Run: headless pygame with SDL's dummy video driver; simulated clock (each Clock.tick advances the game by its frame time, no real sleeping); random seed 0; keys injected as events and as key.get_pressed() state; no mouse input.
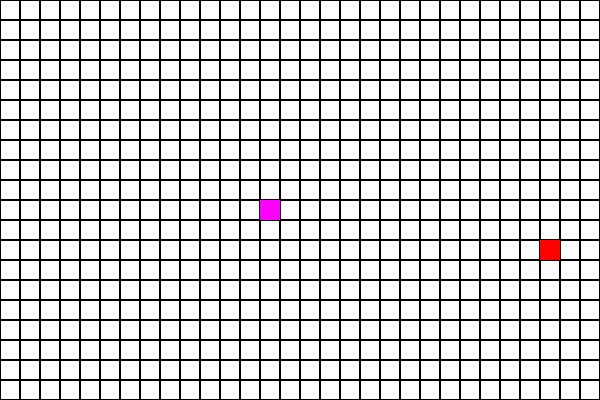
Frame 1 of 4 · flips 1–60 · no input
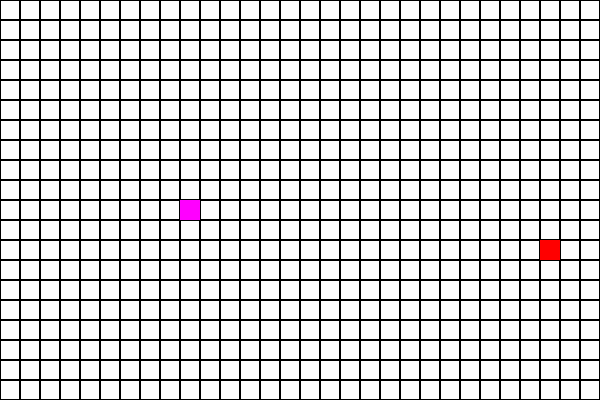
Frame 2 of 4 · flips 61–180 · tapped SPACE, RETURN · held RIGHT (→), D
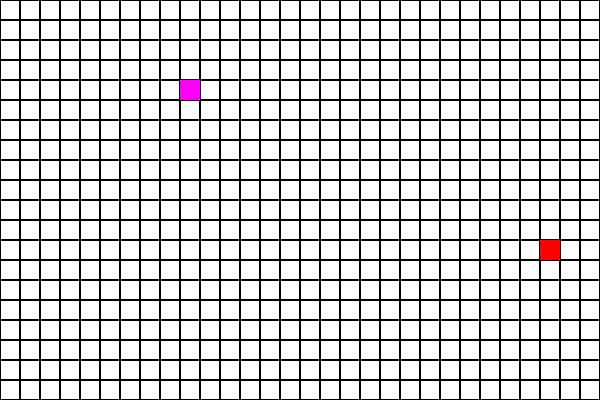
Frame 3 of 4 · flips 181–300 · held DOWN (↓), S
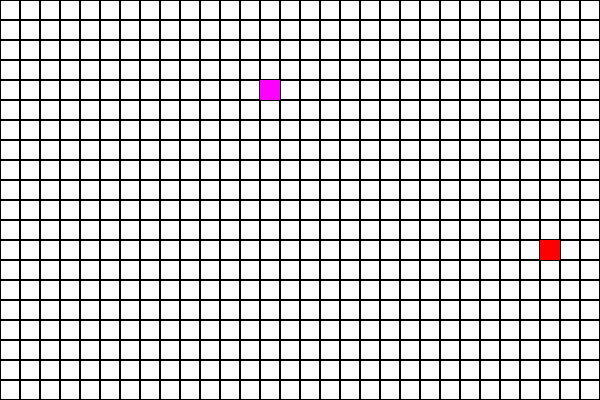
Frame 4 of 4 · flips 301–420 · held LEFT (←), A, UP (↑), W

The pygame program that drew these frames:

import random
import pygame
import sys
pygame.init()

WIDTH, HEIGHT = 600, 400
snakeSize = 20
ROW, COL = WIDTH // snakeSize, HEIGHT // snakeSize 
win = pygame.display.set_mode((WIDTH, HEIGHT))
pygame.display.set_caption("Snake Game")
delay = 100
FPS = 60
    
class Snake:

    def __init__(self, startingX, startingY, size, color):
        self.size = size
        self.color = color
        self.length = 1
        self.x_vel = size
        self.y_vel = 0
        self.x = [startingX]
        self.y = [startingY]

    def eat(self, apple):
        if self.x[0] == apple.x and self.y[0] == apple.y:
            apple.randomize() 
            self.grow()
            global delay
            if delay > 60:
                delay -= 5
    
    def grow(self):
        self.x.append(self.x[-1])
        self.y.append(self.y[-1])
        self.length += 1
    
    def collide(self):
        # when snake goes out of window it returns back
        if self.x[0] > WIDTH:
            self.x[0] = 0
        if self.x[0] < 0:
            self.x[0] = WIDTH
        if self.y[0] > HEIGHT:
            self.y[0] = 0
        if self.y[0] < 0:
            self.y[0] = HEIGHT
        # collide with it self
        for i in reversed(range(3, self.length)):
            if self.x[0] == self.x[i] and self.y[0] == self.y[i]:
                sys.exit(0)

    def draw(self, win):
        # draw head
        pygame.draw.rect(win, "magenta", (self.x[0], self.y[0], self.size, self.size))
        #  draw body
        for i in range(1, self.length):
            pygame.draw.rect(win, self.color, (self.x[i], self.y[i], self.size, self.size))
    
    def move(self):
        for i in reversed(range(1, self.length)):
            self.x[i] = self.x[i - 1]
            self.y[i] = self.y[i - 1]
        
        self.x[0] = self.x[0] + self.x_vel
        self.y[0] = self.y[0] + self.y_vel
    

    def up(self):
        if (self.x[0] < 0 or self.x[0] >= WIDTH) or (self.y[0] < 0 or self.y[0] >= HEIGHT):
            return 
        self.y_vel = -snakeSize
        self.x_vel = 0

    def down(self):
        if (self.x[0] < 0 or self.x[0] >= WIDTH) or (self.y[0] < 0 or self.y[0] >= HEIGHT):
            return 
        self.y_vel = snakeSize
        self.x_vel = 0
    
    def left(self):
        if (self.x[0] < 0 or self.x[0] >= WIDTH) or (self.y[0] < 0 or self.y[0] >= HEIGHT):
            return 
        self.x_vel = -snakeSize
        self.y_vel = 0

    def right(self):
        if (self.x[0] < 0 or self.x[0] >= WIDTH) or (self.y[0] < 0 or self.y[0] >= HEIGHT):
            return 
        self.x_vel = snakeSize
        self.y_vel = 0

# end of snake class
        
# Food class
class Food:
    def __init__(self):
        self.x = random.randint(0, ROW-1) * snakeSize
        self.y = random.randint(0, COL-1) * snakeSize
    
    def randomize(self):
        self.x = random.randint(0, ROW-1) * snakeSize
        self.y = random.randint(0, COL-1) * snakeSize
        
    def draw(self, win):
        pygame.draw.rect(win, "red", (self.x, self.y, snakeSize, snakeSize))

# top level functions
def draw(win, snake, apple):
    # draw 2d grid
    for i in range(ROW):
        for j in range(COL):
            pygame.draw.rect(win, "black", (i * snakeSize, j * snakeSize, snakeSize, snakeSize), 1)

    snake.draw(win)
    apple.draw(win)

def update(clock):
    pygame.display.update()
    pygame.time.delay(delay)
    clock.tick(FPS)

def gameLogic(snake, apple):
    snake.move()
    snake.eat(apple)
    snake.collide()
    

def main():
    clock = pygame.time.Clock()
    snake = Snake(WIDTH // 2, HEIGHT // 2,snakeSize, "green")
    apple = Food()
    
    direction = "R"
    run = True
    while run:
        for event in pygame.event.get():
            if event.type == pygame.QUIT:
                run = False
                break
        win.fill("white") # clear screen

        keys = pygame.key.get_pressed()
        if keys[pygame.K_LEFT] and direction != "R":
            direction = "L"
            snake.left()
        elif keys[pygame.K_RIGHT] and direction != "L":
            direction = "R"
            snake.right()
        elif keys[pygame.K_UP] and direction != "D":
            direction = "U"
            snake.up()
        elif keys[pygame.K_DOWN] and direction != "U":
            direction = "D"
            snake.down()
    
        gameLogic(snake, apple)
        draw(win, snake, apple)
        update(clock)
    
    pygame.quit()


if __name__ == "__main__":
    main()
